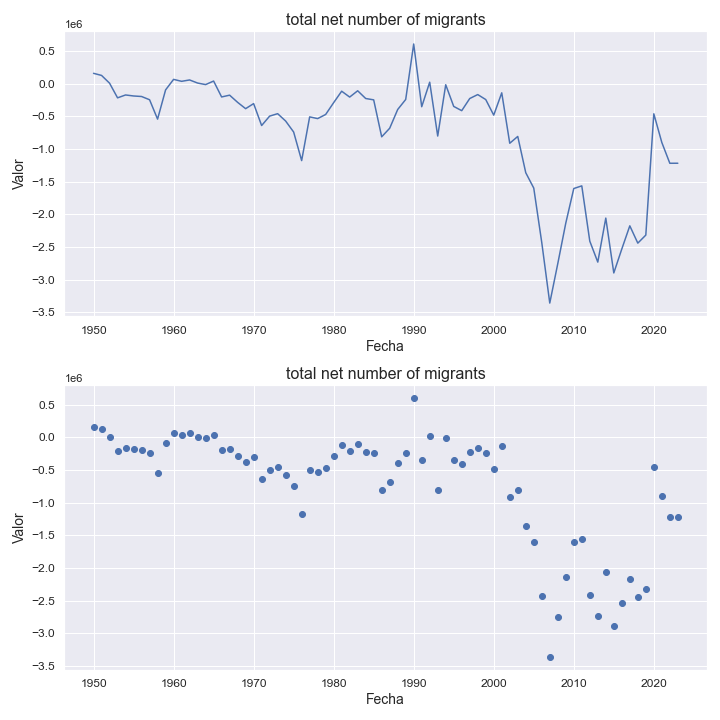

The data file committed next to this chart (first rows):
indicatorshortname, locationid, location, iso2, timeid, time, value
total net number of migrants, 5501, southern asia, 8s, 1, 1950, 160840
total net number of migrants, 5501, southern asia, 8s, 2, 1951, 128593
total net number of migrants, 5501, southern asia, 8s, 3, 1952, 9798
total net number of migrants, 5501, southern asia, 8s, 4, 1953, -214646
total net number of migrants, 5501, southern asia, 8s, 5, 1954, -170549
total net number of migrants, 5501, southern asia, 8s, 6, 1955, -186090
total net number of migrants, 5501, southern asia, 8s, 7, 1956, -194127
total net number of migrants, 5501, southern asia, 8s, 8, 1957, -243908
total net number of migrants, 5501, southern asia, 8s, 9, 1958, -540446
total net number of migrants, 5501, southern asia, 8s, 10, 1959, -93284
total net number of migrants, 5501, southern asia, 8s, 11, 1960, 68127
total net number of migrants, 5501, southern asia, 8s, 12, 1961, 38323
total net number of migrants, 5501, southern asia, 8s, 13, 1962, 59297
total net number of migrants, 5501, southern asia, 8s, 14, 1963, 11873
total net number of migrants, 5501, southern asia, 8s, 15, 1964, -11833
total net number of migrants, 5501, southern asia, 8s, 16, 1965, 42414
total net number of migrants, 5501, southern asia, 8s, 17, 1966, -201080
total net number of migrants, 5501, southern asia, 8s, 18, 1967, -173662
total net number of migrants, 5501, southern asia, 8s, 19, 1968, -283661
total net number of migrants, 5501, southern asia, 8s, 20, 1969, -380348
total net number of migrants, 5501, southern asia, 8s, 21, 1970, -302823
total net number of migrants, 5501, southern asia, 8s, 22, 1971, -638609
total net number of migrants, 5501, southern asia, 8s, 23, 1972, -494495
total net number of migrants, 5501, southern asia, 8s, 24, 1973, -457010
total net number of migrants, 5501, southern asia, 8s, 25, 1974, -569799
total net number of migrants, 5501, southern asia, 8s, 26, 1975, -737979
total net number of migrants, 5501, southern asia, 8s, 27, 1976, -1175545
total net number of migrants, 5501, southern asia, 8s, 28, 1977, -506193
total net number of migrants, 5501, southern asia, 8s, 29, 1978, -532278
total net number of migrants, 5501, southern asia, 8s, 30, 1979, -469282
total net number of migrants, 5501, southern asia, 8s, 31, 1980, -288172
total net number of migrants, 5501, southern asia, 8s, 32, 1981, -113005
total net number of migrants, 5501, southern asia, 8s, 33, 1982, -202879
total net number of migrants, 5501, southern asia, 8s, 34, 1983, -106493
total net number of migrants, 5501, southern asia, 8s, 35, 1984, -224607
total net number of migrants, 5501, southern asia, 8s, 36, 1985, -245457
total net number of migrants, 5501, southern asia, 8s, 37, 1986, -811144
total net number of migrants, 5501, southern asia, 8s, 38, 1987, -680059
total net number of migrants, 5501, southern asia, 8s, 39, 1988, -393168
total net number of migrants, 5501, southern asia, 8s, 40, 1989, -239578
total net number of migrants, 5501, southern asia, 8s, 41, 1990, 609834
total net number of migrants, 5501, southern asia, 8s, 42, 1991, -350661
total net number of migrants, 5501, southern asia, 8s, 43, 1992, 25084
total net number of migrants, 5501, southern asia, 8s, 44, 1993, -799478
total net number of migrants, 5501, southern asia, 8s, 45, 1994, -14011
total net number of migrants, 5501, southern asia, 8s, 46, 1995, -346019
total net number of migrants, 5501, southern asia, 8s, 47, 1996, -410976
total net number of migrants, 5501, southern asia, 8s, 48, 1997, -225098
total net number of migrants, 5501, southern asia, 8s, 49, 1998, -164528
total net number of migrants, 5501, southern asia, 8s, 50, 1999, -240759
total net number of migrants, 5501, southern asia, 8s, 51, 2000, -479587
total net number of migrants, 5501, southern asia, 8s, 52, 2001, -137817
total net number of migrants, 5501, southern asia, 8s, 53, 2002, -910112
total net number of migrants, 5501, southern asia, 8s, 54, 2003, -805503
total net number of migrants, 5501, southern asia, 8s, 55, 2004, -1361016
total net number of migrants, 5501, southern asia, 8s, 56, 2005, -1596231
total net number of migrants, 5501, southern asia, 8s, 57, 2006, -2430167
total net number of migrants, 5501, southern asia, 8s, 58, 2007, -3356643
total net number of migrants, 5501, southern asia, 8s, 59, 2008, -2753578
total net number of migrants, 5501, southern asia, 8s, 60, 2009, -2132949
... 14 more rows
